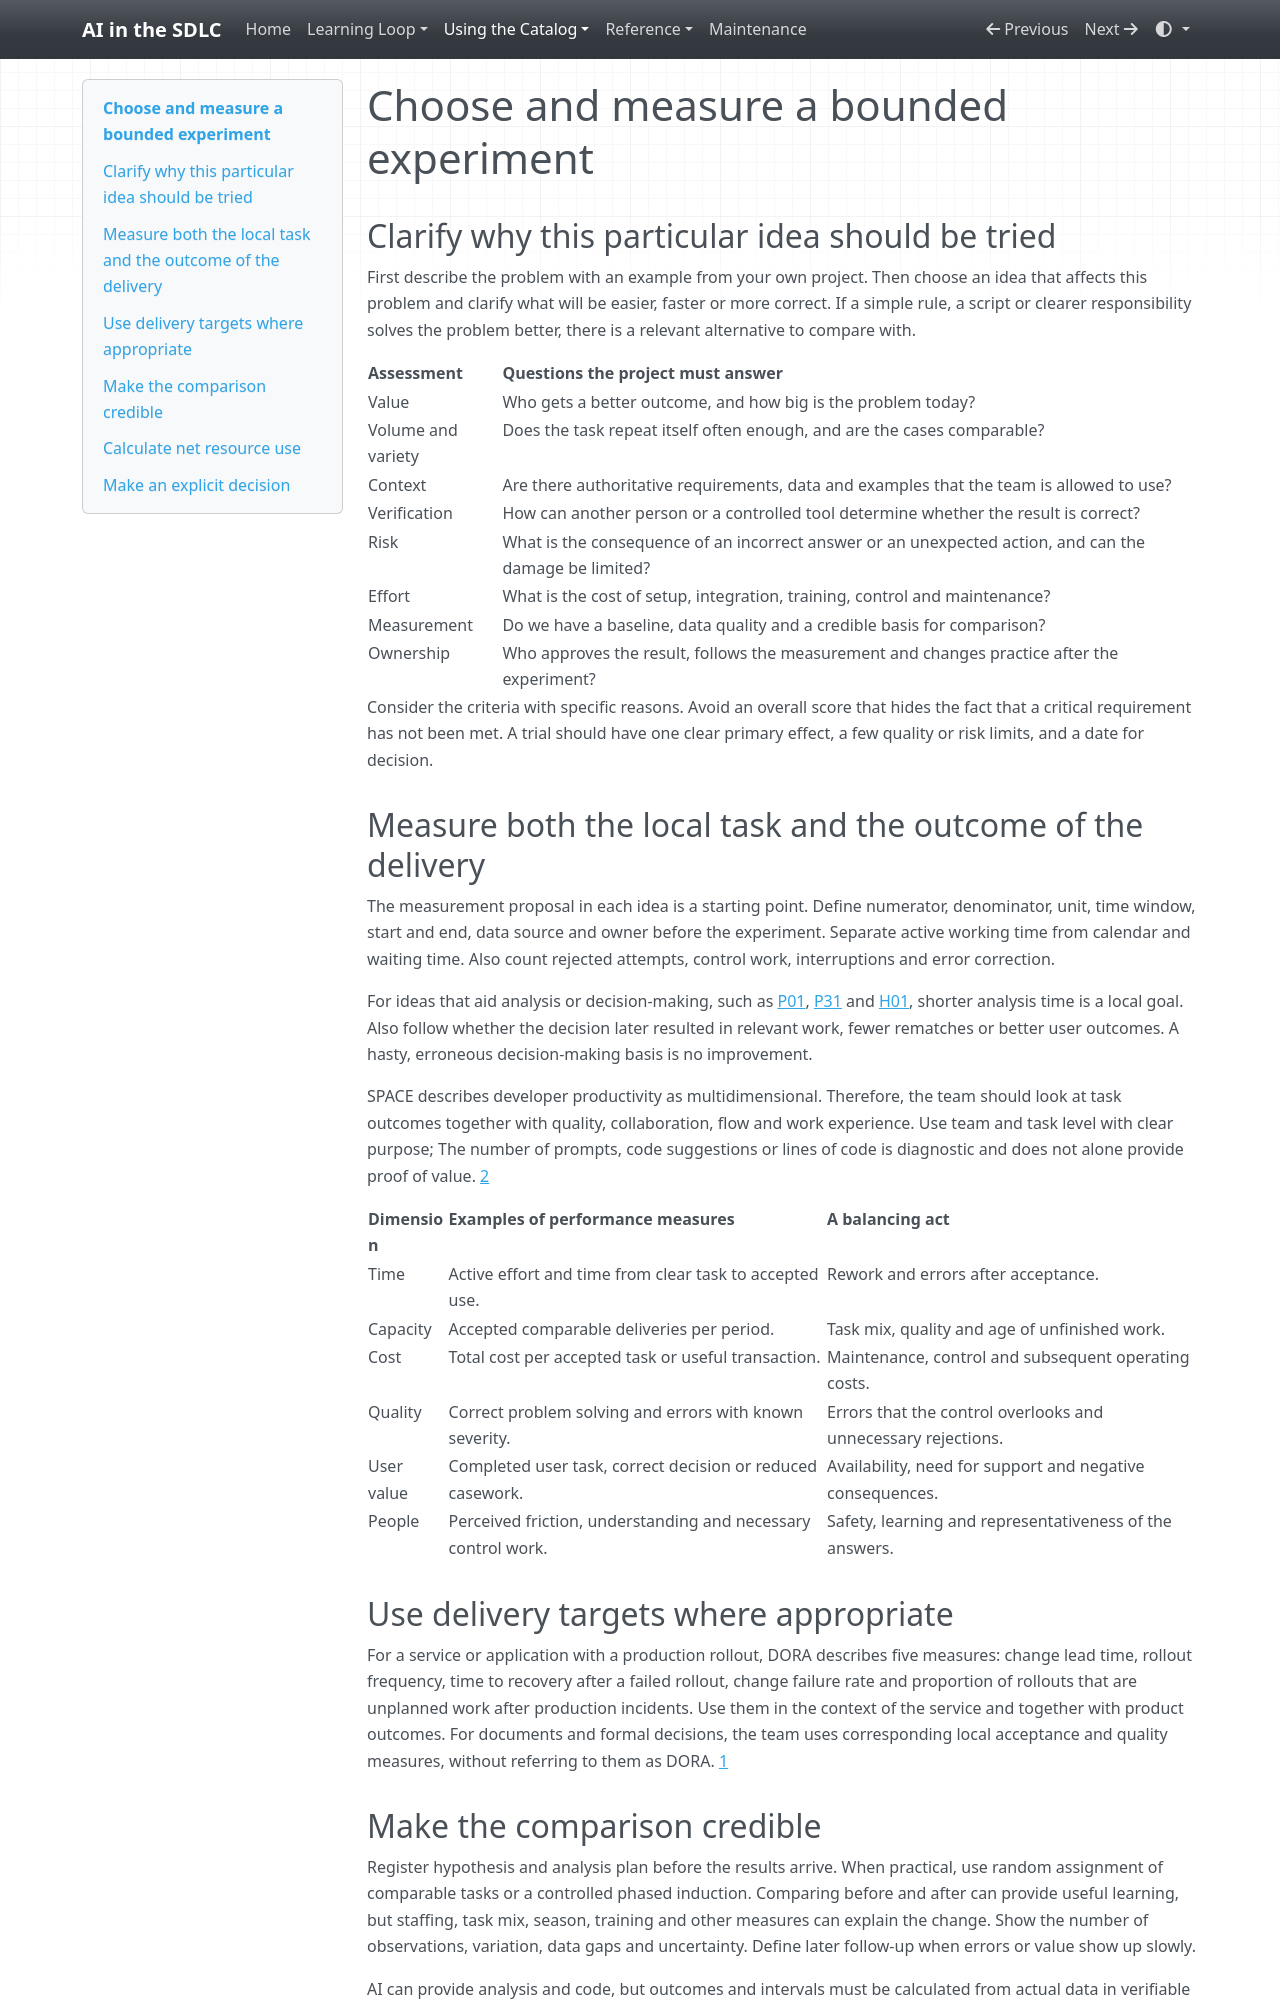

repository: grove/ai-sdlc · page: guides/impact-measurement/index.html · generator: mkdocs

# Choose and measure a bounded experiment

<a id="section-1"></a>

## Clarify why this particular idea should be tried

First describe the problem with an example from your own project. Then choose an idea that affects this problem and clarify what will be easier, faster or more correct. If a simple rule, a script or clearer responsibility solves the problem better, there is a relevant alternative to compare with.

|  **Assessment**  |  **Questions the project must answer**  |
| --- | --- |
| Value | Who gets a better outcome, and how big is the problem today? |
| Volume and variety | Does the task repeat itself often enough, and are the cases comparable? |
| Context | Are there authoritative requirements, data and examples that the team is allowed to use? |
| Verification | How can another person or a controlled tool determine whether the result is correct? |
| Risk | What is the consequence of an incorrect answer or an unexpected action, and can the damage be limited? |
| Effort | What is the cost of setup, integration, training, control and maintenance? |
| Measurement | Do we have a baseline, data quality and a credible basis for comparison? |
| Ownership | Who approves the result, follows the measurement and changes practice after the experiment? |

Consider the criteria with specific reasons. Avoid an overall score that hides the fact that a critical requirement has not been met. A trial should have one clear primary effect, a few quality or risk limits, and a date for decision.

<a id="section-2"></a>

## Measure both the local task and the outcome of the delivery

The measurement proposal in each idea is a starting point. Define numerator, denominator, unit, time window, start and end, data source and owner before the experiment. Separate active working time from calendar and waiting time. Also count rejected attempts, control work, interruptions and error correction.

For ideas that aid analysis or decision-making, such as [P01](../ideas/P01.md), [P31](../ideas/P31.md) and [H01](../ideas/H01.md), shorter analysis time is a local goal. Also follow whether the decision later resulted in relevant work, fewer rematches or better user outcomes. A hasty, erroneous decision-making basis is no improvement.

SPACE describes developer productivity as multidimensional. Therefore, the team should look at task outcomes together with quality, collaboration, flow and work experience. Use team and task level with clear purpose; The number of prompts, code suggestions or lines of code is diagnostic and does not alone provide proof of value. [2](../sources.md#source-2)

|  **Dimension**  |  **Examples of performance measures**  |  **A balancing act**  |
| --- | --- | --- |
| Time | Active effort and time from clear task to accepted use. | Rework and errors after acceptance. |
| Capacity | Accepted comparable deliveries per period. | Task mix, quality and age of unfinished work. |
| Cost | Total cost per accepted task or useful transaction. | Maintenance, control and subsequent operating costs. |
| Quality | Correct problem solving and errors with known severity. | Errors that the control overlooks and unnecessary rejections. |
| User value | Completed user task, correct decision or reduced casework. | Availability, need for support and negative consequences. |
| People | Perceived friction, understanding and necessary control work. | Safety, learning and representativeness of the answers. |

<a id="section-3"></a>

## Use delivery targets where appropriate

For a service or application with a production rollout, DORA describes five measures: change lead time, rollout frequency, time to recovery after a failed rollout, change failure rate and proportion of rollouts that are unplanned work after production incidents. Use them in the context of the service and together with product outcomes. For documents and formal decisions, the team uses corresponding local acceptance and quality measures, without referring to them as DORA. [1](../sources.md#source-1)

<a id="section-4"></a>
